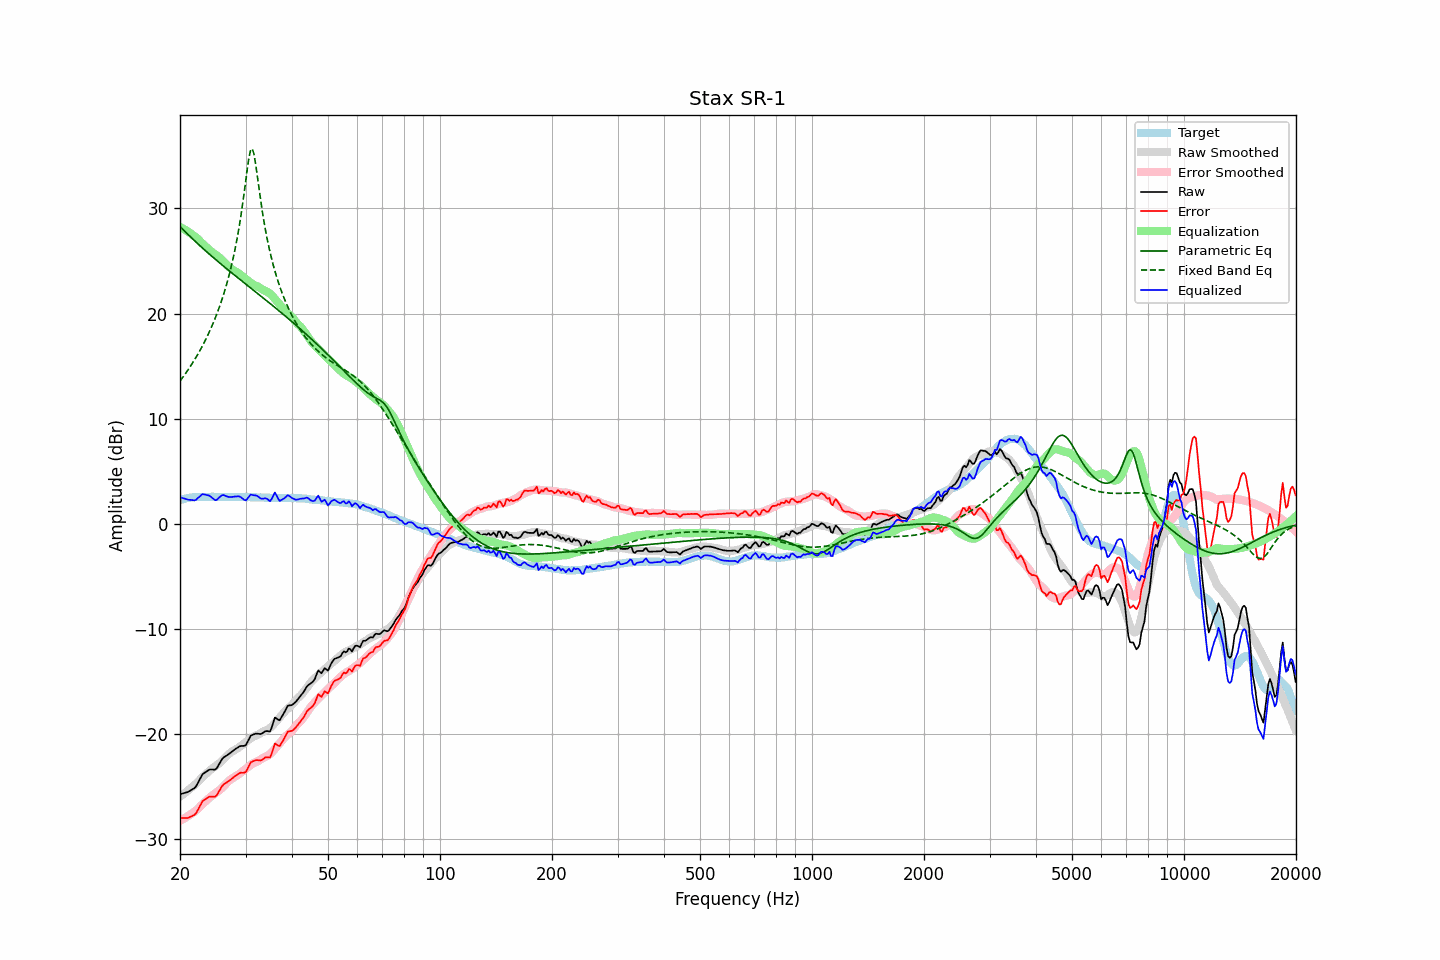

The table this chart was drawn from, first rows:
frequency, raw, error, smoothed, error_smoothed, equalization, parametric_eq, fixed_band_eq, equalized_raw, equalized_smoothed, target
20.00, -25.71, -27.97, -25.96, -28.24, 28.24, 28.28, 13.58, 2.53, 2.28, 2.25
20.20, -25.67, -27.98, -25.84, -28.16, 28.16, 28.13, 13.78, 2.49, 2.32, 2.30
20.40, -25.62, -27.98, -25.72, -28.07, 28.07, 27.98, 13.99, 2.45, 2.36, 2.35
20.61, -25.58, -27.97, -25.60, -27.98, 27.98, 27.83, 14.20, 2.40, 2.39, 2.38
20.81, -25.54, -27.98, -25.47, -27.89, 27.89, 27.68, 14.42, 2.35, 2.42, 2.43
21.02, -25.49, -27.97, -25.35, -27.79, 27.79, 27.53, 14.65, 2.30, 2.44, 2.47
21.23, -25.40, -27.89, -25.22, -27.69, 27.69, 27.38, 14.87, 2.29, 2.47, 2.49
21.44, -25.31, -27.82, -25.10, -27.59, 27.59, 27.23, 15.11, 2.27, 2.49, 2.51
21.66, -25.22, -27.75, -24.97, -27.48, 27.48, 27.09, 15.35, 2.25, 2.51, 2.53
21.87, -25.13, -27.67, -24.84, -27.37, 27.37, 26.94, 15.60, 2.23, 2.53, 2.54
22.09, -24.96, -27.52, -24.70, -27.25, 27.25, 26.80, 15.85, 2.29, 2.55, 2.56
22.31, -24.67, -27.24, -24.57, -27.13, 27.13, 26.66, 16.11, 2.46, 2.56, 2.57
22.54, -24.40, -26.97, -24.40, -26.96, 26.96, 26.52, 16.38, 2.56, 2.56, 2.57
22.76, -24.10, -26.67, -24.23, -26.80, 26.80, 26.38, 16.66, 2.70, 2.57, 2.57
22.99, -23.81, -26.37, -24.08, -26.65, 26.65, 26.24, 16.94, 2.84, 2.57, 2.56
23.22, -23.70, -26.26, -23.94, -26.51, 26.51, 26.10, 17.24, 2.81, 2.57, 2.56
23.45, -23.60, -26.16, -23.80, -26.37, 26.37, 25.96, 17.54, 2.77, 2.57, 2.56
23.69, -23.51, -26.07, -23.66, -26.23, 26.23, 25.83, 17.85, 2.73, 2.57, 2.56
23.92, -23.39, -25.96, -23.53, -26.10, 26.10, 25.69, 18.18, 2.70, 2.57, 2.56
24.16, -23.36, -25.94, -23.39, -25.96, 25.96, 25.56, 18.52, 2.60, 2.57, 2.57
24.40, -23.36, -25.95, -23.27, -25.84, 25.84, 25.43, 18.87, 2.47, 2.57, 2.58
24.65, -23.37, -25.94, -23.16, -25.72, 25.72, 25.30, 19.23, 2.35, 2.57, 2.57
24.89, -23.37, -25.94, -23.05, -25.62, 25.62, 25.17, 19.61, 2.25, 2.57, 2.57
25.14, -23.21, -25.78, -22.94, -25.51, 25.51, 25.04, 20.00, 2.30, 2.57, 2.57
25.39, -22.94, -25.52, -22.82, -25.40, 25.40, 24.91, 20.41, 2.46, 2.57, 2.58
25.65, -22.68, -25.25, -22.70, -25.27, 25.27, 24.78, 20.84, 2.59, 2.57, 2.58
25.91, -22.42, -24.98, -22.56, -25.13, 25.13, 24.65, 21.29, 2.71, 2.57, 2.57
26.16, -22.23, -24.80, -22.41, -24.98, 24.98, 24.52, 21.76, 2.75, 2.57, 2.56
26.43, -22.14, -24.70, -22.25, -24.82, 24.82, 24.40, 22.26, 2.69, 2.57, 2.56
26.69, -22.03, -24.60, -22.10, -24.66, 24.66, 24.27, 22.78, 2.63, 2.57, 2.56
26.96, -21.93, -24.51, -21.94, -24.50, 24.50, 24.15, 23.34, 2.57, 2.56, 2.57
27.23, -21.82, -24.38, -21.81, -24.37, 24.37, 24.02, 23.93, 2.55, 2.56, 2.57
27.50, -21.69, -24.26, -21.69, -24.25, 24.25, 23.90, 24.55, 2.56, 2.56, 2.57
27.77, -21.58, -24.14, -21.60, -24.15, 24.15, 23.77, 25.22, 2.57, 2.56, 2.56
28.05, -21.46, -24.02, -21.51, -24.06, 24.06, 23.65, 25.94, 2.60, 2.56, 2.55
28.33, -21.36, -23.91, -21.42, -23.98, 23.98, 23.53, 26.71, 2.61, 2.55, 2.54
28.62, -21.27, -23.81, -21.33, -23.88, 23.88, 23.40, 27.54, 2.61, 2.55, 2.54
28.90, -21.16, -23.71, -21.22, -23.77, 23.77, 23.28, 28.44, 2.61, 2.55, 2.55
29.19, -21.12, -23.66, -21.10, -23.65, 23.65, 23.16, 29.41, 2.53, 2.55, 2.54
29.48, -21.12, -23.68, -20.97, -23.52, 23.52, 23.04, 30.46, 2.39, 2.55, 2.56
29.78, -21.11, -23.66, -20.85, -23.39, 23.39, 22.92, 31.59, 2.28, 2.54, 2.54
30.08, -21.04, -23.59, -20.73, -23.27, 23.27, 22.79, 32.76, 2.24, 2.54, 2.55
30.38, -20.74, -23.28, -20.62, -23.16, 23.16, 22.67, 33.92, 2.42, 2.54, 2.54
30.68, -20.44, -22.98, -20.51, -23.05, 23.05, 22.55, 34.93, 2.60, 2.54, 2.54
30.99, -20.15, -22.68, -20.40, -22.93, 22.93, 22.43, 35.58, 2.79, 2.54, 2.54
31.30, -20.07, -22.61, -20.29, -22.82, 22.82, 22.31, 35.68, 2.75, 2.53, 2.53
31.61, -20.01, -22.54, -20.20, -22.73, 22.73, 22.19, 35.19, 2.72, 2.53, 2.53
31.93, -19.95, -22.48, -20.14, -22.66, 22.66, 22.07, 34.28, 2.71, 2.53, 2.53
32.24, -19.95, -22.47, -20.09, -22.61, 22.61, 21.94, 33.18, 2.65, 2.52, 2.52
32.57, -19.97, -22.50, -20.01, -22.53, 22.53, 21.82, 32.05, 2.55, 2.52, 2.52
32.89, -19.99, -22.51, -19.91, -22.42, 22.42, 21.70, 30.95, 2.43, 2.51, 2.52
33.22, -19.93, -22.44, -19.81, -22.32, 22.32, 21.58, 29.92, 2.39, 2.51, 2.51
33.55, -19.83, -22.34, -19.74, -22.24, 22.24, 21.46, 28.96, 2.40, 2.50, 2.50
33.89, -19.72, -22.21, -19.67, -22.17, 22.17, 21.33, 28.09, 2.44, 2.50, 2.49
34.23, -19.70, -22.20, -19.60, -22.09, 22.09, 21.21, 27.28, 2.39, 2.49, 2.50
34.57, -19.72, -22.21, -19.52, -22.00, 22.00, 21.09, 26.54, 2.28, 2.49, 2.48
34.92, -19.74, -22.22, -19.41, -21.89, 21.89, 20.97, 25.85, 2.15, 2.48, 2.48
35.27, -19.39, -21.86, -19.28, -21.75, 21.75, 20.84, 25.21, 2.36, 2.48, 2.48
35.62, -18.91, -21.38, -19.12, -21.59, 21.59, 20.72, 24.62, 2.68, 2.47, 2.47
35.97, -18.42, -20.89, -18.94, -21.41, 21.41, 20.59, 24.06, 2.98, 2.47, 2.47
... 635 more rows
